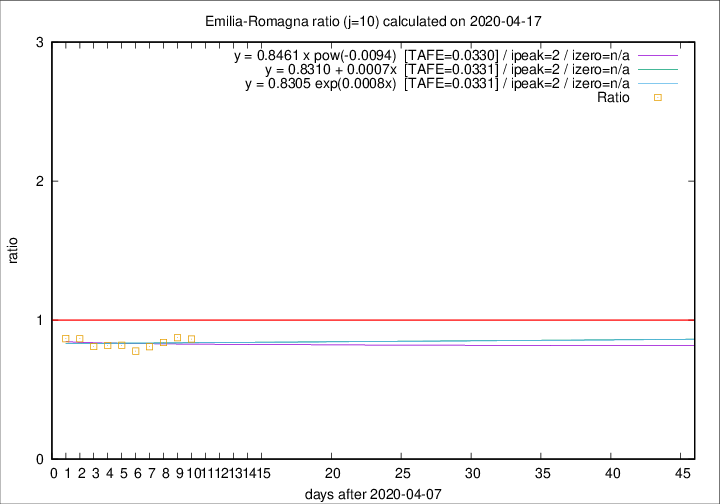

The table this chart was drawn from, first rows:
2020-04-17, 60, 2903, 723, 836, 0.8648
2020-04-16, 55, 2843, 735, 841, 0.8740
2020-04-15, 83, 2788, 737, 877, 0.8404
2020-04-14, 90, 2705, 728, 900, 0.8089
2020-04-13, 51, 2615, 713, 917, 0.7775
2020-04-12, 83, 2564, 753, 919, 0.8194
2020-04-11, 84, 2481, 749, 916, 0.8177
2020-04-10, 81, 2397, 753, 929, 0.8105
2020-04-09, 82, 2316, 778, 898, 0.8664
2020-04-08, 54, 2234, 791, 912, 0.8673
